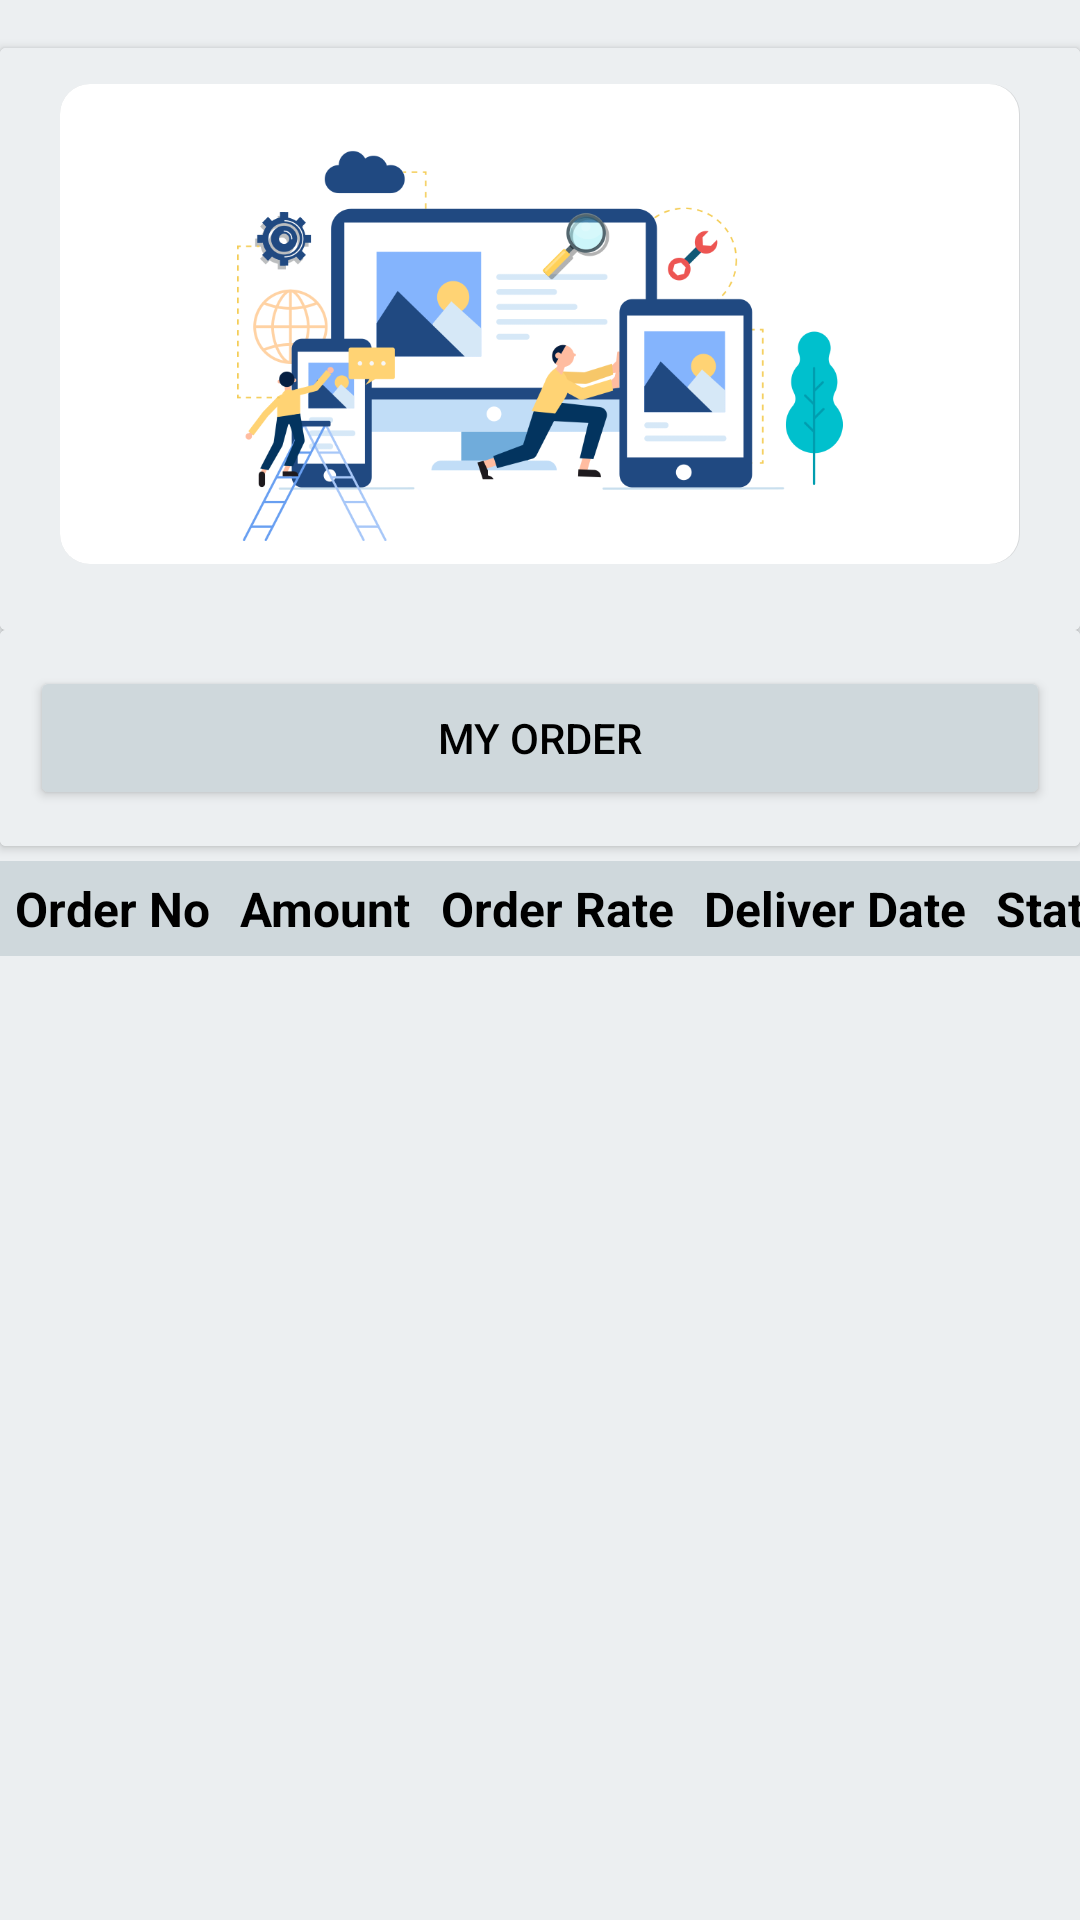

Produce the Android XML layout that renders to this screen, including the resource entries it uses.
<!-- AndroidManifest.xml: application theme Theme.Dekhai -->
<!-- res/layout/order_list_page_activity.xml -->
<?xml version="1.0" encoding="utf-8"?>
<TableLayout
    xmlns:android="http://schemas.android.com/apk/res/android"
    xmlns:tools="http://schemas.android.com/tools"
    xmlns:app="http://schemas.android.com/apk/res-auto"
    android:layout_width="match_parent"
    android:layout_height="match_parent"
    tools:context=".screen.order_list_page"
    android:stretchColumns="1,2,3,4,5"
    android:background="@color/materialBackground">

    <androidx.cardview.widget.CardView
        android:id="@+id/cardView"
        android:layout_width="match_parent"
        android:layout_height="wrap_content"
        android:layout_marginTop="16dp"
        android:elevation="5dp"
        app:layout_constraintEnd_toEndOf="parent"
        app:layout_constraintStart_toStartOf="parent"
        app:layout_constraintTop_toTopOf="parent"
        android:background="@color/materialBackground">

        <GridLayout
            android:layout_width="match_parent"
            android:layout_height="wrap_content"
            android:columnCount="1"
            android:paddingStart="10dp"
            android:paddingEnd="10dp"
            android:paddingTop="12dp"
            android:paddingBottom="12dp"
            android:background="@color/materialBackground">

            <androidx.constraintlayout.widget.ConstraintLayout
                android:id="@+id/banner"
                android:layout_width="0dp"
                android:layout_height="wrap_content"
                android:layout_columnWeight=".25"
                android:background="@drawable/new_background2"
                android:layout_marginLeft="10dp"
                android:layout_marginRight="10dp"
                android:layout_marginBottom="10dp">


                <ImageView
                    android:id="@+id/image7"
                    android:layout_width="match_parent"
                    android:layout_height="150dp"
                    android:layout_marginTop="10dp"
                    app:layout_constraintEnd_toEndOf="parent"
                    app:layout_constraintStart_toStartOf="parent"
                    app:layout_constraintTop_toTopOf="parent"
                    app:srcCompat="@drawable/banner_img" />



            </androidx.constraintlayout.widget.ConstraintLayout>

        </GridLayout>
    </androidx.cardview.widget.CardView>

    <androidx.cardview.widget.CardView
        android:id="@+id/cardView4"
        android:layout_width="match_parent"
        android:layout_height="wrap_content"
        android:elevation="5dp"
        app:layout_constraintEnd_toEndOf="parent"
        app:layout_constraintStart_toStartOf="parent"
        app:layout_constraintTop_toBottomOf="@+id/cardView"
        android:background="@color/materialBackground">

        <GridLayout
            android:layout_width="match_parent"
            android:layout_height="wrap_content"
            android:columnCount="1"
            android:paddingTop="12dp"
            android:paddingBottom="12dp"
            android:background="@color/materialBackground">

            <Button
                android:layout_width="wrap_content"
                android:layout_height="wrap_content"
                android:text="My Order"
                android:textColor="@color/black"
                app:backgroundTint="@color/materialForground"
                style="@style/Widget.AppCompat.Button"
                android:layout_columnWeight="1"
                android:layout_marginStart="10dp"
                android:layout_marginEnd="10dp"/>

        </GridLayout>

    </androidx.cardview.widget.CardView>

    <TableRow
        android:paddingTop="5dp"
        android:paddingBottom="5dp">

        <TextView
            android:text="Order No"
            android:textSize="16sp"
            android:textStyle="bold"
            android:padding="5dp"
            android:textColor="@color/black"
            android:background="@color/materialForground"/>

        <TextView
            android:text="Amount"
            android:textSize="16sp"
            android:textStyle="bold"
            android:padding="5dp"
            android:textColor="@color/black"
            android:background="@color/materialForground"/>

        <TextView
            android:text="Order Rate"
            android:textSize="16sp"
            android:textStyle="bold"
            android:padding="5dp"
            android:textColor="@color/black"
            android:background="@color/materialForground"/>

        <TextView
            android:text="Deliver Date"
            android:textSize="16sp"
            android:textStyle="bold"
            android:padding="5dp"
            android:textColor="@color/black"
            android:background="@color/materialForground"/>

        <TextView
            android:text="Status"
            android:textSize="16sp"
            android:textStyle="bold"
            android:padding="5dp"
            android:textColor="@color/black"
            android:background="@color/materialForground"/>
    </TableRow>

    <androidx.recyclerview.widget.RecyclerView
        android:id="@+id/rec_order_list"
        android:layout_width="match_parent"
        android:layout_height="wrap_content"/>

  </TableLayout>
<!-- resources referenced by this layout -->
<resources>
  <color name="black">#FF000000</color>
  <color name="materialBackground">#eceff1</color>
  <color name="materialForground">#cfd8dc</color>
  <!-- drawable banner_img: png bitmap (drawable, 64361 bytes) -->
  <!-- drawable new_background2 (drawable) -->
  <?xml version="1.0" encoding="utf-8"?>
  <layer-list xmlns:android="http://schemas.android.com/apk/res/android">
      <item>
          <shape android:shape="rectangle">
              <solid android:color="#337C7C7C" />
              <corners android:radius="10dp"/>
          </shape>
      </item>
      <item android:right="1px">
          <shape android:shape="rectangle">
              <solid android:color="@color/white" />
              <corners android:radius="10dp"/>
          </shape>
      </item>
  
  </layer-list>
  <style name="Theme.Dekhai" parent="Theme.MaterialComponents.DayNight.NoActionBar">
          
          <item name="colorPrimary">@color/black</item>
          <item name="colorPrimaryVariant">@color/purple_700</item>
          <item name="colorOnPrimary">@color/white</item>
          
          <item name="colorSecondary">@color/teal_200</item>
          <item name="colorSecondaryVariant">@color/teal_700</item>
          <item name="colorOnSecondary">@color/black</item>
          
          <item name="android:statusBarColor" tools:targetApi="l">@color/black</item>
          
      </style>
  <color name="white">#FFFFFFFF</color>
  <color name="purple_700">#FF3700B3</color>
  <color name="teal_200">#FF03DAC5</color>
  <color name="teal_700">#FF018786</color>
</resources>
